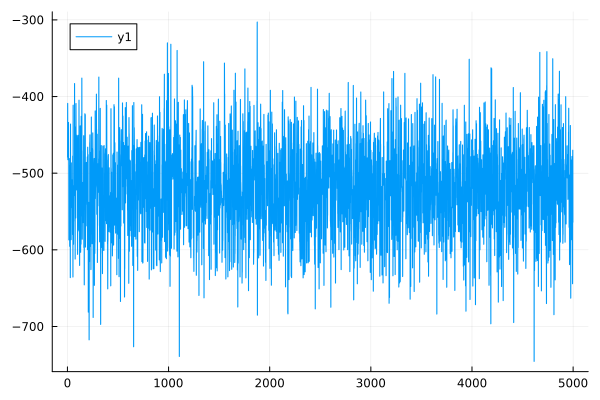

Source data for this figure (header and first rows):
0	-478.9647017669223
1	-478.9
2	-409
3	-408.9
4	-482.4
5	-482.3
6	-442.3
7	-442.2
8	-469.9
9	-469.9
10	-433.8
11	-433.8
12	-483.2
13	-483.2
14	-587.1
15	-587
16	-487.9
17	-487.9
18	-481
19	-480.9
20	-522.9
21	-522.8
22	-595.4
23	-595.4
24	-574.4
25	-574.2
26	-489.8
27	-489.7
28	-636.3
29	-636.2
30	-435.9
31	-435.8
32	-581.3
33	-581.2
34	-527.1
35	-527.1
36	-586.8
37	-586.7
38	-486.6
39	-486.5
40	-545.1
41	-544.9
42	-508.7
43	-508.6
44	-513.5
45	-513.4
46	-515.5
47	-515.4
48	-537.2
49	-537.1
50	-580.1
51	-580
52	-477.6
53	-477.6
54	-635.5
55	-635.5
56	-411.2
57	-411.2
58	-558.1
59	-557.9
60	-592.8
... 4,939 more rows
